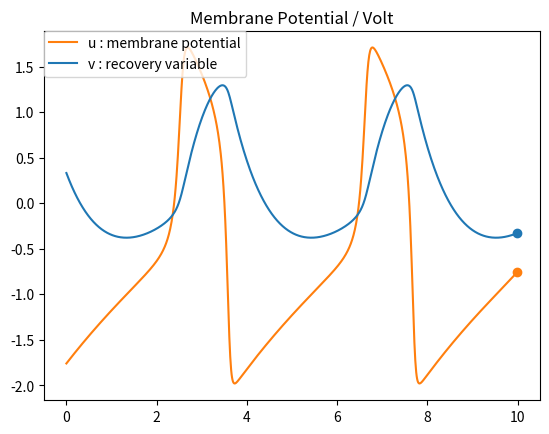

Write the Python code that produced this figure. (Note: this script raises an exception after producing the figure.)
# coding: utf-8
# [redacted]
import numpy as np
import matplotlib.pyplot as plt
import matplotlib.animation as animation
import scipy.integrate as integrate

I = 0.34 #external stimulus
a = 0.7
b = 0.8
c = 10

def FHN(state, t):
    """
    FitzHugh-Nagumo Equations
    u : the membrane potential
    v : a recovery variable
    """
    u, v = state
    dot_u = c * (-v + u - pow(u,3)/3 + I)
    dot_v = u - b * v + a
    return dot_u, dot_v

#initial state
u0 = 2.0
v0 = 1.0

fig = plt.figure()
t = np.arange(0.0, 10, 0.01)
len_t = len(t)
dt = 5 #time steps

#animationの1step
def update(i):
    global y, y0

    #y0の初期値の設定
    if i ==0:
        y0 = [u0, v0]

    plt.cla() #現在描写されているグラフを消去

    #微分方程式を解く
    y = integrate.odeint(FHN, y0, t)

    #1Step(=dt)後のyの値を次のステップでのy0の値に更新する
    y0 = (y[dt,0], y[dt,1])

    #配列としてu,vを取得
    u = y[:,0]
    v = y[:,1]

    #描画
    plt.plot(t, u, label="u : membrane potential", color="#ff7f0e")
    plt.plot(t, v, label="v : recovery variable", color="#1f77b4")
    plt.plot(t[len_t-1], u[len_t-1],'o--', color="#ff7f0e") #uのmarker
    plt.plot(t[len_t-1], v[len_t-1],'o--', color="#1f77b4") #vのmarker
    plt.title("Membrane Potential / Volt")
    plt.grid()
    plt.legend(bbox_to_anchor=(0, 1),
               loc='upper left',
               borderaxespad=0)

ani = animation.FuncAnimation(fig, update, interval=100,
                              frames=300)
#plt.show() #表示
ani.save("ode_fitzhugh_nagumo_01_membrane_voltage.tmp.mp4") #保存
